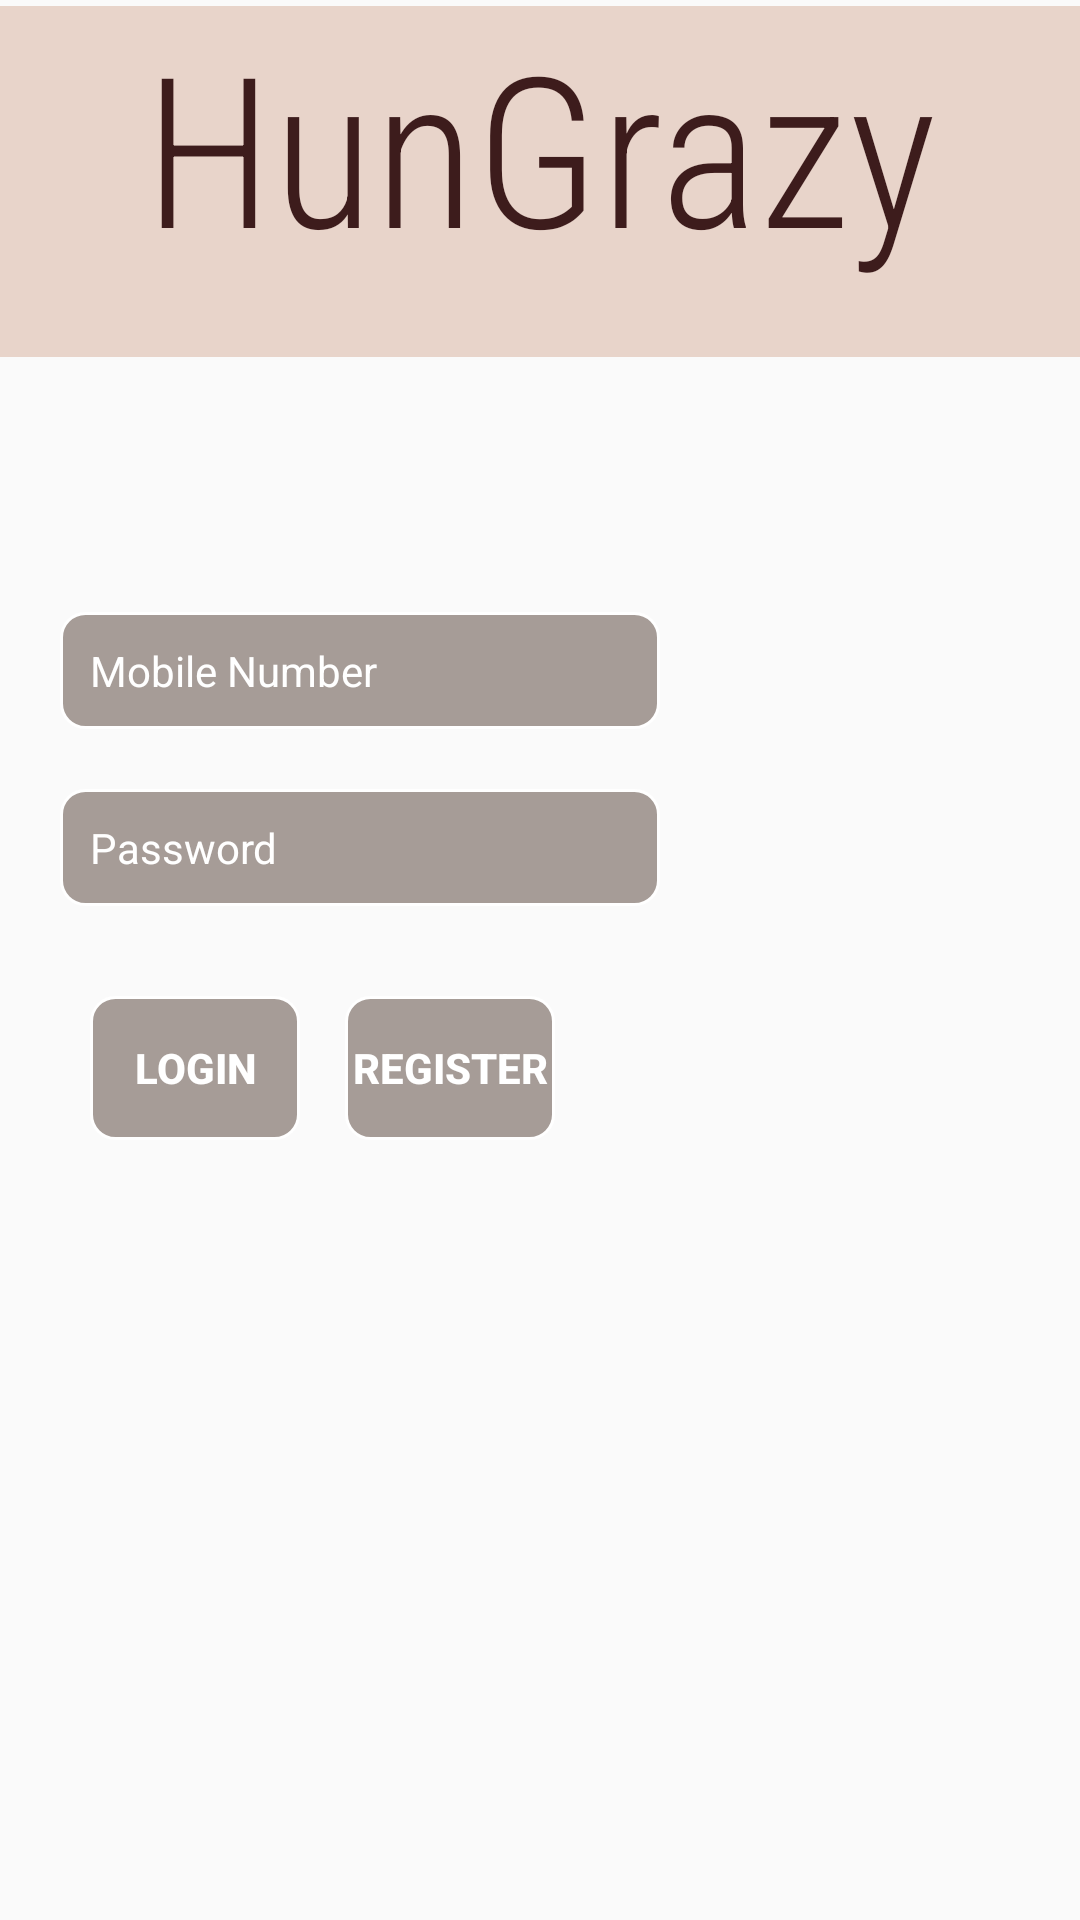

Write the Android layout XML for this screen, with the resource values it uses.
<!-- AndroidManifest.xml: application theme AppTheme -->
<!-- res/layout/activity_main.xml -->
<?xml version="1.0" encoding="utf-8"?>
<LinearLayout xmlns:android="http://schemas.android.com/apk/res/android"
    xmlns:app="http://schemas.android.com/apk/res-auto"
    xmlns:tools="http://schemas.android.com/tools"
    android:layout_width="match_parent"
    android:layout_height="match_parent"
    android:background="@drawable/bck"
    android:orientation="vertical"
    tools:context=".MainActivity">

    <TextView
        android:id="@+id/textView"
        android:layout_width="match_parent"
        android:layout_height="117dp"
        android:layout_marginTop="2dp"
        android:background="#59C58E71"
        android:gravity="center_horizontal"
        android:text="HunGrazy"
        android:textColor="#3D1C1C"
        android:textSize="70sp"
        app:fontFamily="sans-serif-condensed-light" />

    <EditText
        android:id="@+id/email"
        android:layout_width="200dp"
        android:layout_height="wrap_content"
        android:layout_marginLeft="20dp"
        android:layout_marginTop="85dp"
        android:background="@drawable/bg"
        style="@style/Widget.MaterialComponents.TextInputLayout.OutlinedBox"
        android:hint="Mobile Number"
        android:inputType="phone"
        android:padding="10dp"
        android:textColor="#FFFFFF"
        android:textColorHint="#FFFFFF" />

    <EditText
        android:id="@+id/password"
        android:layout_width="200dp"
        android:layout_height="wrap_content"
        android:layout_marginLeft="20dp"
        android:layout_marginTop="20dp"
        android:background="@drawable/bg"
        style="@style/Widget.MaterialComponents.TextInputLayout.OutlinedBox"
        android:hint="Password"
        android:inputType="textPassword"
        android:padding="10dp"
        android:textColor="#FFFFFF"
        android:textColorHint="#FFFFFF" />

    <LinearLayout
        android:layout_width="wrap_content"
        android:layout_height="wrap_content"
        android:layout_margin="30dp"
        android:orientation="horizontal">

        <Button
            android:id="@+id/loginbtn"
            android:layout_width="70dp"
            android:layout_height="wrap_content"
            android:layout_marginRight="15dp"
            android:background="@drawable/bg"
            android:text="Login"
            android:textColor="#FFFFFF"
            android:textStyle="bold" />

        <Button
            android:id="@+id/registerBtn"
            android:layout_width="70dp"
            android:layout_height="wrap_content"
            android:layout_marginLeft="0dp"
            android:background="@drawable/bg"
            android:text="Register"
            android:textColor="#FFFFFF"
            android:textStyle="bold" />
    </LinearLayout>

</LinearLayout>
<!-- resources referenced by this layout -->
<resources>
  <!-- drawable bg (drawable) -->
  <?xml version="1.0" encoding="utf-8"?>
  <shape xmlns:android="http://schemas.android.com/apk/res/android"
      android:shape="rectangle">
      <solid android:color="#6B30190D"/>
  
      <stroke android:width="1dp" android:color="@android:color/white"/>
      <corners android:radius="8dp"/>
  
  </shape>
  <style name="AppTheme" parent="Theme.AppCompat.Light.DarkActionBar">
          
          <item name="colorPrimary">@color/colorPrimary</item>
          <item name="colorPrimaryDark">@color/colorPrimaryDark</item>
          <item name="colorAccent">@color/colorAccent</item>
      </style>
  <!-- not gathered from this repository: default colours our renderer supplied (Android Studio template values) -->
  <color name="colorPrimary">#FF6200EE</color>
  <color name="colorPrimaryDark">#FF3700B3</color>
  <color name="colorAccent">#FF03DAC5</color>
</resources>
